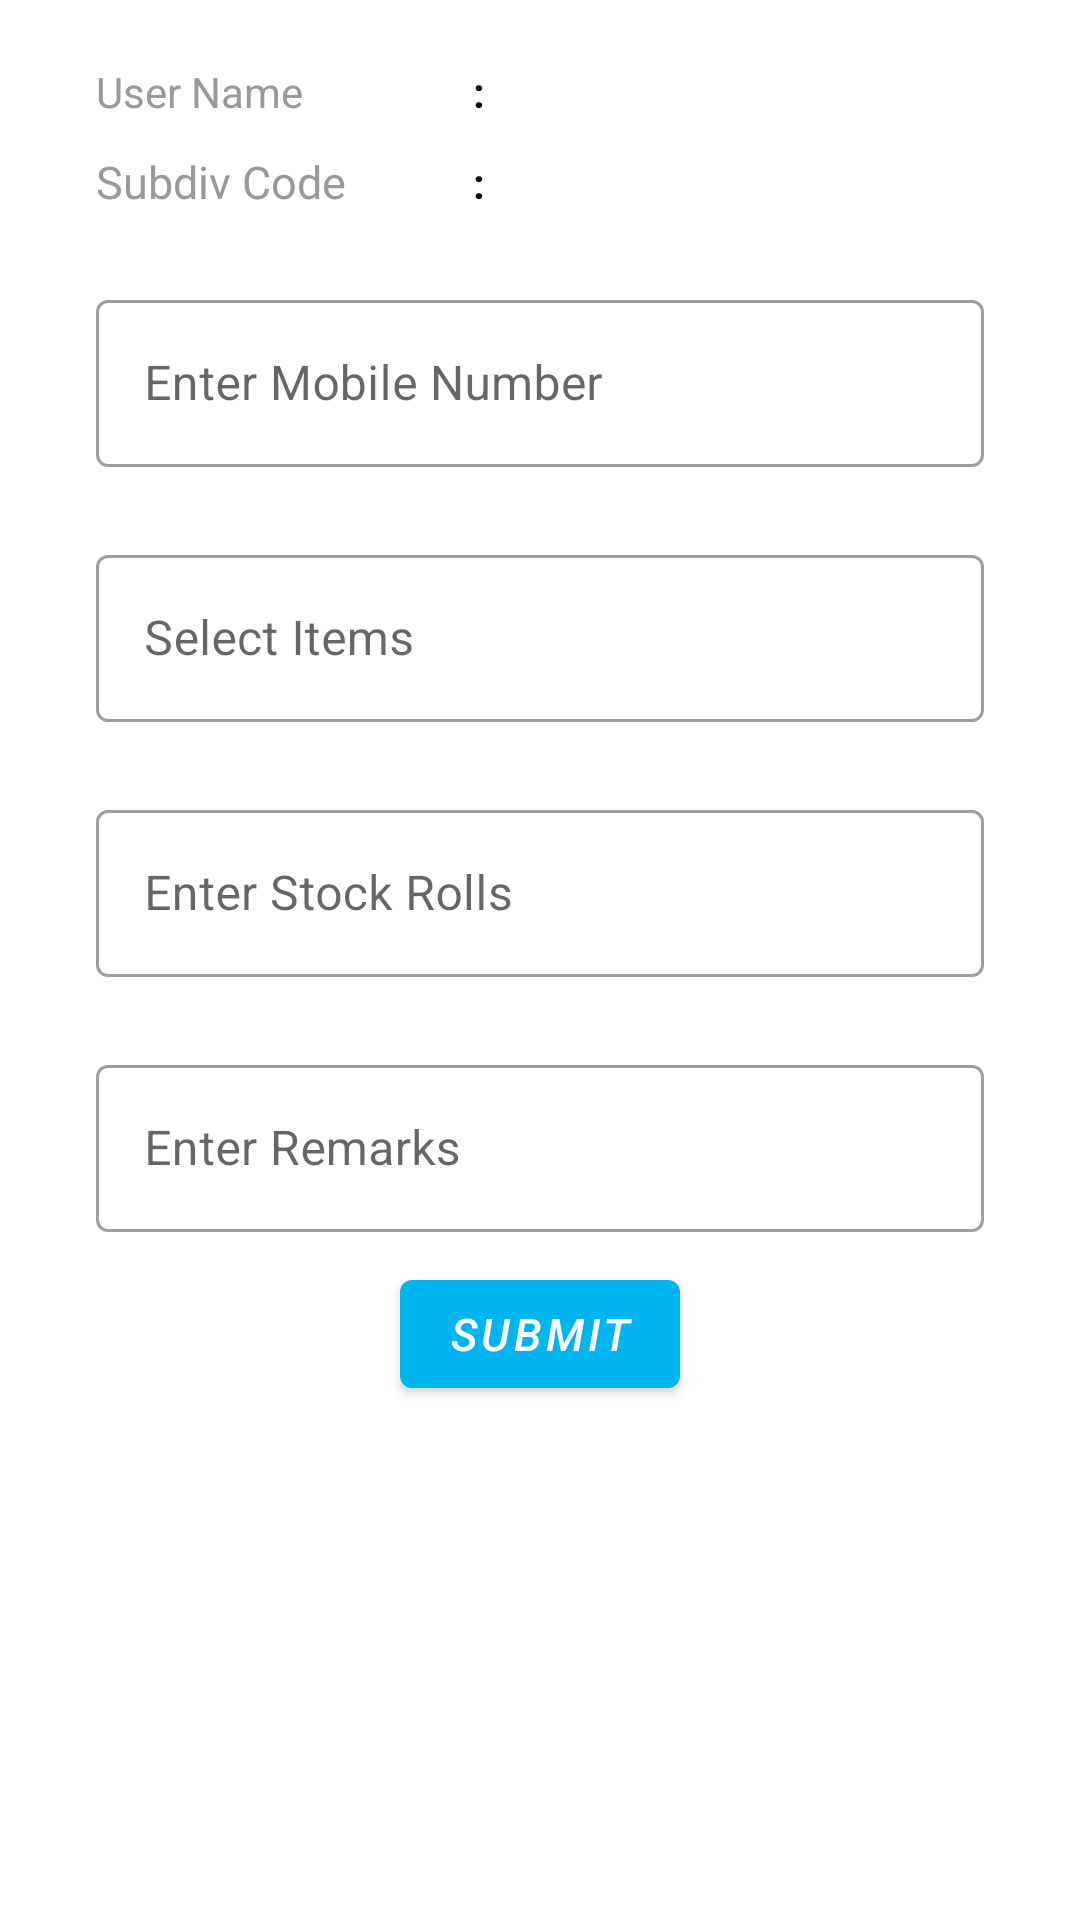

Produce the Android XML layout that renders to this screen, including the resource entries it uses.
<!-- AndroidManifest.xml: application theme Theme.EquipmentStore -->
<!-- res/layout/fragment_request.xml -->
<LinearLayout xmlns:android="http://schemas.android.com/apk/res/android"
    xmlns:tools="http://schemas.android.com/tools"
    android:layout_width="match_parent"
    android:layout_height="match_parent"
    android:orientation="vertical"
    tools:context=".fragments.RequestFragment">

    <LinearLayout
        android:layout_width="match_parent"
        android:layout_height="wrap_content"
        android:layout_marginTop="20dp"
        android:layout_marginStart="32dp"
        android:orientation="horizontal"
        android:layout_marginLeft="32dp">

        <TextView
            android:layout_width="match_parent"
            android:layout_height="wrap_content"
            android:layout_weight="1.5"
            android:text="User Name"
            android:textColor="@color/purple_700" />

        <TextView
            android:layout_width="match_parent"
            android:layout_height="wrap_content"
            android:layout_weight="2"
            android:gravity="center"
            android:text=":"
            android:textColor="@color/black"
            android:textStyle="bold" />

        <TextView
            android:id="@+id/txt_user_name"
            android:layout_width="match_parent"
            android:layout_height="wrap_content"
            android:layout_weight="1"
            android:gravity="center"
            android:textColor="@color/black"
            android:textSize="15dp" />

    </LinearLayout>


    <LinearLayout
        android:layout_width="match_parent"
        android:layout_height="wrap_content"
        android:layout_marginTop="10dp"
        android:layout_marginStart="32dp"
        android:orientation="horizontal"
        android:layout_marginLeft="32dp">

        <TextView
            android:layout_width="match_parent"
            android:layout_height="wrap_content"
            android:layout_weight="1.5"
            android:textSize="15dp"
            android:text="Subdiv Code"
            android:textColor="@color/purple_700"/>

        <TextView
            android:layout_width="match_parent"
            android:layout_height="wrap_content"
            android:layout_weight="2"
            android:gravity="center"
            android:text=":"
            android:textColor="@color/black"
            android:textStyle="bold" />

        <TextView
            android:id="@+id/txt_subdivcode"
            android:layout_width="match_parent"
            android:layout_height="wrap_content"
            android:layout_weight="1"
            android:gravity="center"
            android:textColor="@color/black"
            android:textStyle="italic" />

    </LinearLayout>


    <LinearLayout
        android:layout_width="match_parent"
        android:layout_height="wrap_content"
        android:layout_marginTop="10dp"
        android:orientation="vertical">


        <com.google.android.material.textfield.TextInputLayout
            android:id="@+id/filledTextField"
            style="@style/Widget.MaterialComponents.TextInputLayout.OutlinedBox"

            android:layout_width="match_parent"
            android:layout_height="wrap_content"
            android:layout_marginStart="32dp"
            android:layout_marginTop="14dp"
            android:layout_marginEnd="32dp"
            android:hint="Enter Mobile Number">


            <com.google.android.material.textfield.TextInputEditText
                android:id="@+id/et_txtMobileNumber"
                android:layout_width="match_parent"
                android:layout_height="wrap_content"
                android:inputType="number"
                android:maxLength="10"/>

        </com.google.android.material.textfield.TextInputLayout>

    </LinearLayout>

    <LinearLayout
        android:layout_width="match_parent"
        android:layout_height="wrap_content"
        android:layout_marginTop="10dp"
        android:orientation="vertical">

        <com.google.android.material.textfield.TextInputLayout
            android:id="@+id/filledTextField3"
            style="@style/Widget.MaterialComponents.TextInputLayout.OutlinedBox"
            android:layout_width="match_parent"
            android:layout_height="wrap_content"
            android:layout_marginStart="32dp"
            android:layout_marginTop="14dp"
            android:layout_marginEnd="32dp"
            android:hint="@string/select_items">

            <com.google.android.material.textfield.TextInputEditText
                android:id="@+id/et_item_names"
                android:layout_width="match_parent"
                android:focusableInTouchMode="false"
                android:layout_height="wrap_content"
                android:inputType="textMultiLine"/>

        </com.google.android.material.textfield.TextInputLayout>
    </LinearLayout>




    <LinearLayout
        android:layout_width="match_parent"
        android:layout_height="wrap_content"
        android:layout_marginTop="10dp"
        android:orientation="vertical">

        <com.google.android.material.textfield.TextInputLayout
            android:id="@+id/filledTextField2"
            style="@style/Widget.MaterialComponents.TextInputLayout.OutlinedBox"

            android:layout_width="match_parent"
            android:layout_height="wrap_content"
            android:layout_marginStart="32dp"
            android:layout_marginTop="14dp"
            android:layout_marginEnd="32dp"
            android:hint="Enter Stock Rolls">


            <com.google.android.material.textfield.TextInputEditText
                android:id="@+id/et_stocks"
                android:layout_width="match_parent"
                android:layout_height="wrap_content"
                android:inputType="number"/>

        </com.google.android.material.textfield.TextInputLayout>


    </LinearLayout>

    <LinearLayout
        android:layout_width="match_parent"
        android:layout_height="wrap_content"
        android:layout_marginTop="10dp"
        android:orientation="vertical">


        <com.google.android.material.textfield.TextInputLayout
            android:id="@+id/filledTextField1"
            style="@style/Widget.MaterialComponents.TextInputLayout.OutlinedBox"

            android:layout_width="match_parent"
            android:layout_height="wrap_content"
            android:layout_marginStart="32dp"
            android:layout_marginTop="14dp"
            android:layout_marginEnd="32dp"
            android:hint="Enter Remarks">


            <com.google.android.material.textfield.TextInputEditText
                android:id="@+id/et_remarks"
                android:layout_width="match_parent"
                android:layout_height="wrap_content"
                android:inputType="textPersonName" />

        </com.google.android.material.textfield.TextInputLayout>


    </LinearLayout>

    <com.google.android.material.button.MaterialButton
        android:id="@+id/btn_submit"
        android:layout_width="wrap_content"
        android:layout_height="wrap_content"
        android:layout_gravity="center"
        android:text="Submit"
        android:textSize="15sp"
        android:layout_marginTop="10dp"
        android:textStyle="italic"/>
</LinearLayout>
<!-- resources referenced by this layout -->
<resources>
  <color name="black">#0d0d0d</color>
  <color name="purple_700">#979A9A</color>
  <string name="select_items">Select Items</string>
  <style name="Theme.EquipmentStore" parent="Theme.MaterialComponents.DayNight.NoActionBar">
          
          <item name="colorPrimary">@color/purple_500</item>
          <item name="colorPrimaryVariant">@color/purple_700</item>
          <item name="colorOnPrimary">@color/white</item>
          
          <item name="colorSecondary">@color/teal_200</item>
          <item name="colorSecondaryVariant">@color/teal_700</item>
          <item name="colorOnSecondary">@color/black</item>
          
          <item name="android:statusBarColor" tools:targetApi="l">?attr/colorPrimaryVariant</item>
          
      </style>
  <color name="purple_500">#00B5EF</color>
  <color name="white">#FFFFFFFF</color>
  <color name="teal_200">#FF03DAC5</color>
  <color name="teal_700">#FF018786</color>
</resources>
